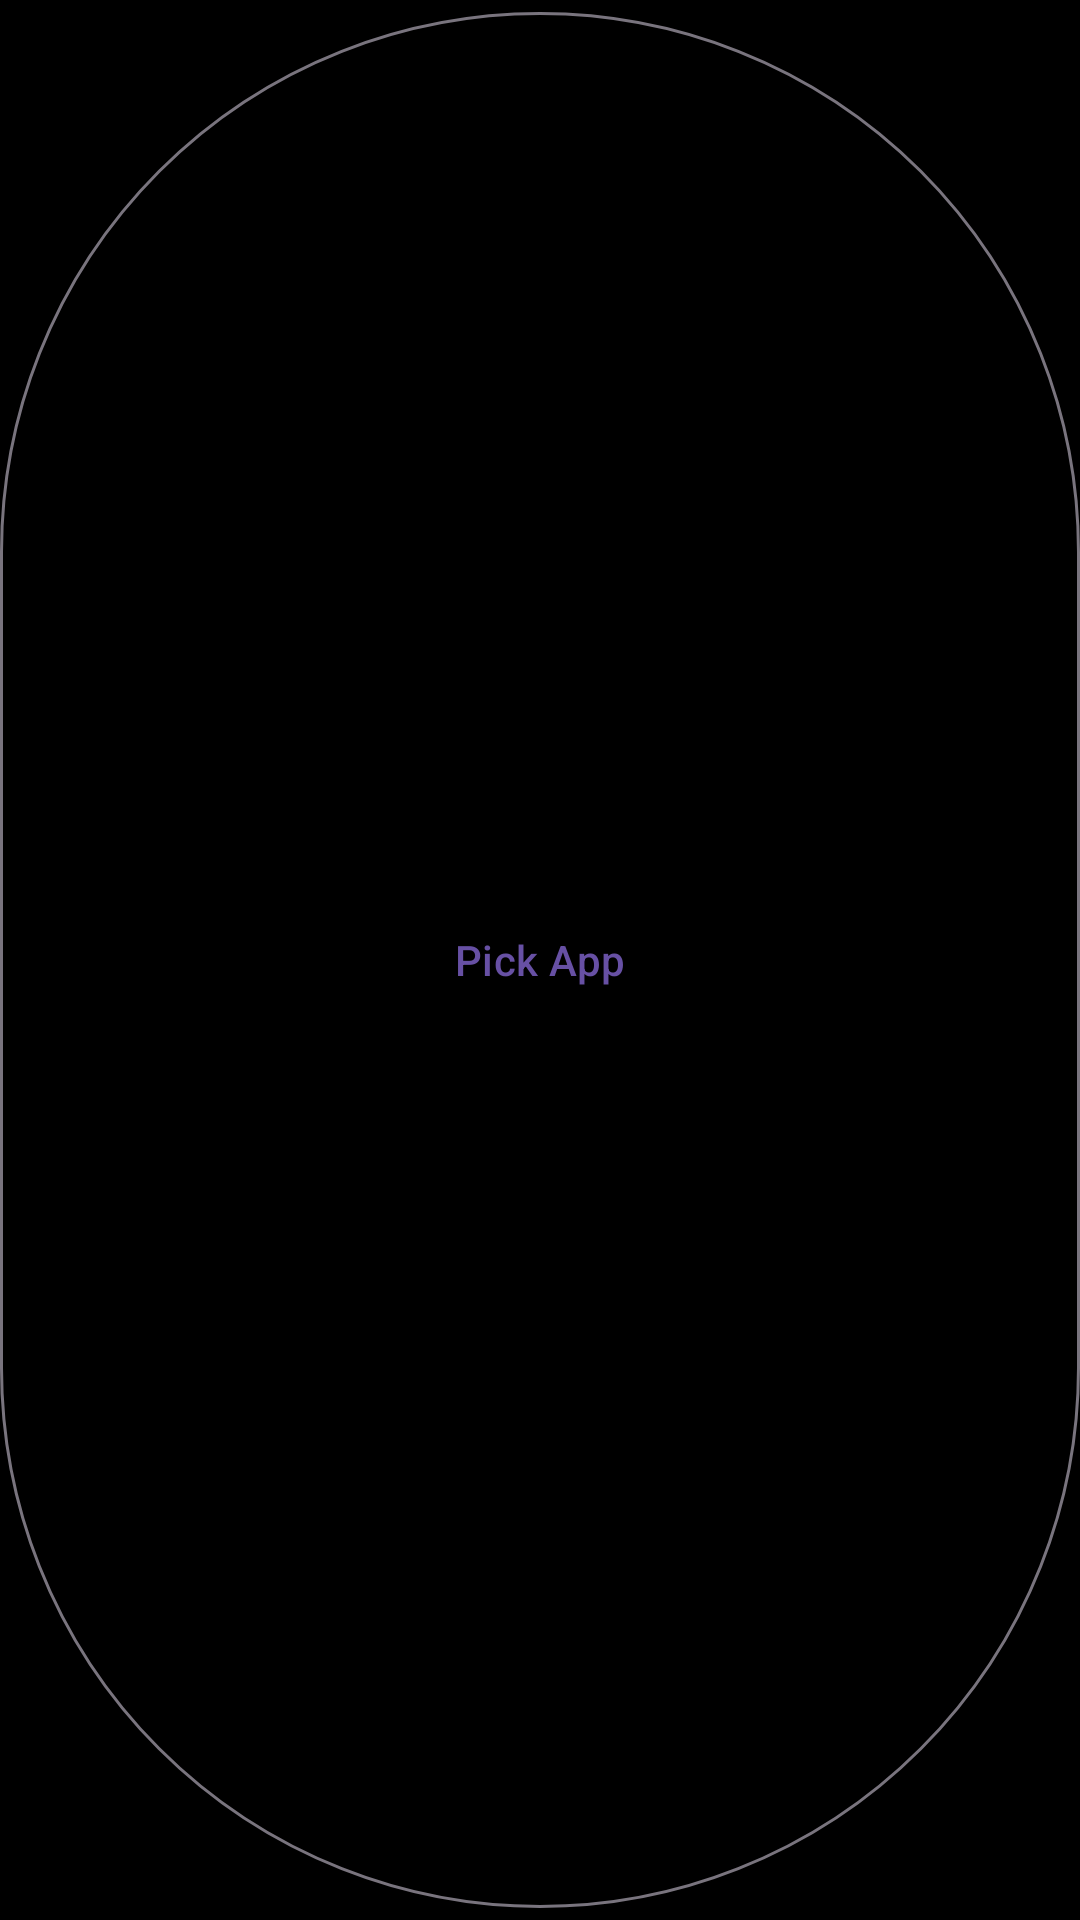

Here is an Android app screen rendered from its layout file. Give the layout XML and the strings, colors and styles it references.
<!-- AndroidManifest.xml: application theme Theme.Flashlight -->
<!-- res/layout/preference_companion_picker.xml -->
<?xml version="1.0" encoding="utf-8"?>
<com.google.android.material.button.MaterialButton
    xmlns:android="http://schemas.android.com/apk/res/android"
    xmlns:app="http://schemas.android.com/apk/res-auto"
    android:id="@+id/companion_pick_button"
    android:layout_width="wrap_content"
    android:layout_height="wrap_content"
    android:layout_centerVertical="true"
    android:layout_alignParentEnd="true"
    android:text="@string/settings_companion_button"
    style="@style/Widget.Material3.Button.OutlinedButton"
    android:textSize="14sp"
    android:minWidth="80dp"
    android:paddingHorizontal="16dp"
    android:layout_marginEnd="8dp" />
<!-- resources referenced by this layout -->
<resources>
  <string name="settings_companion_button">Pick App</string>
  <style name="Theme.Flashlight" parent="Theme.Material3.Light.NoActionBar">
          
          <item name="android:statusBarColor" tools:targetApi="l">@color/black</item>
          <item name="android:navigationBarColor">@color/black</item>
          
          
          <item name="android:colorBackground">@color/black</item>
          
          
          <item name="colorSurface">@color/white</item>
          <item name="colorOnSurface">@color/black</item>
          
          
          <item name="sliderStyle">@style/Widget.Flashlight.Slider</item>
          <item name="switchStyle">@style/Widget.Flashlight.Switch</item>
      </style>
  <color name="black">#FF000000</color>
  <color name="white">#FFFFFFFF</color>
  <style name="Widget.Flashlight.Slider" parent="Widget.Material3.Slider">
          <item name="trackColorActive">@color/slider_track_active</item>
          <item name="trackColorInactive">@color/slider_track_inactive</item>
          <item name="thumbColor">@color/slider_thumb</item>
      </style>
  <style name="Widget.Flashlight.Switch" parent="Widget.Material3.CompoundButton.MaterialSwitch">
          <item name="thumbTint">@color/switch_thumb_color</item>
          <item name="trackTint">@color/switch_track_color</item>
      </style>
  <color name="slider_track_active">#FFFFFFFF</color>
  <color name="slider_track_inactive">#FF666666</color>
  <color name="slider_thumb">#FFFFFFFF</color>
</resources>
